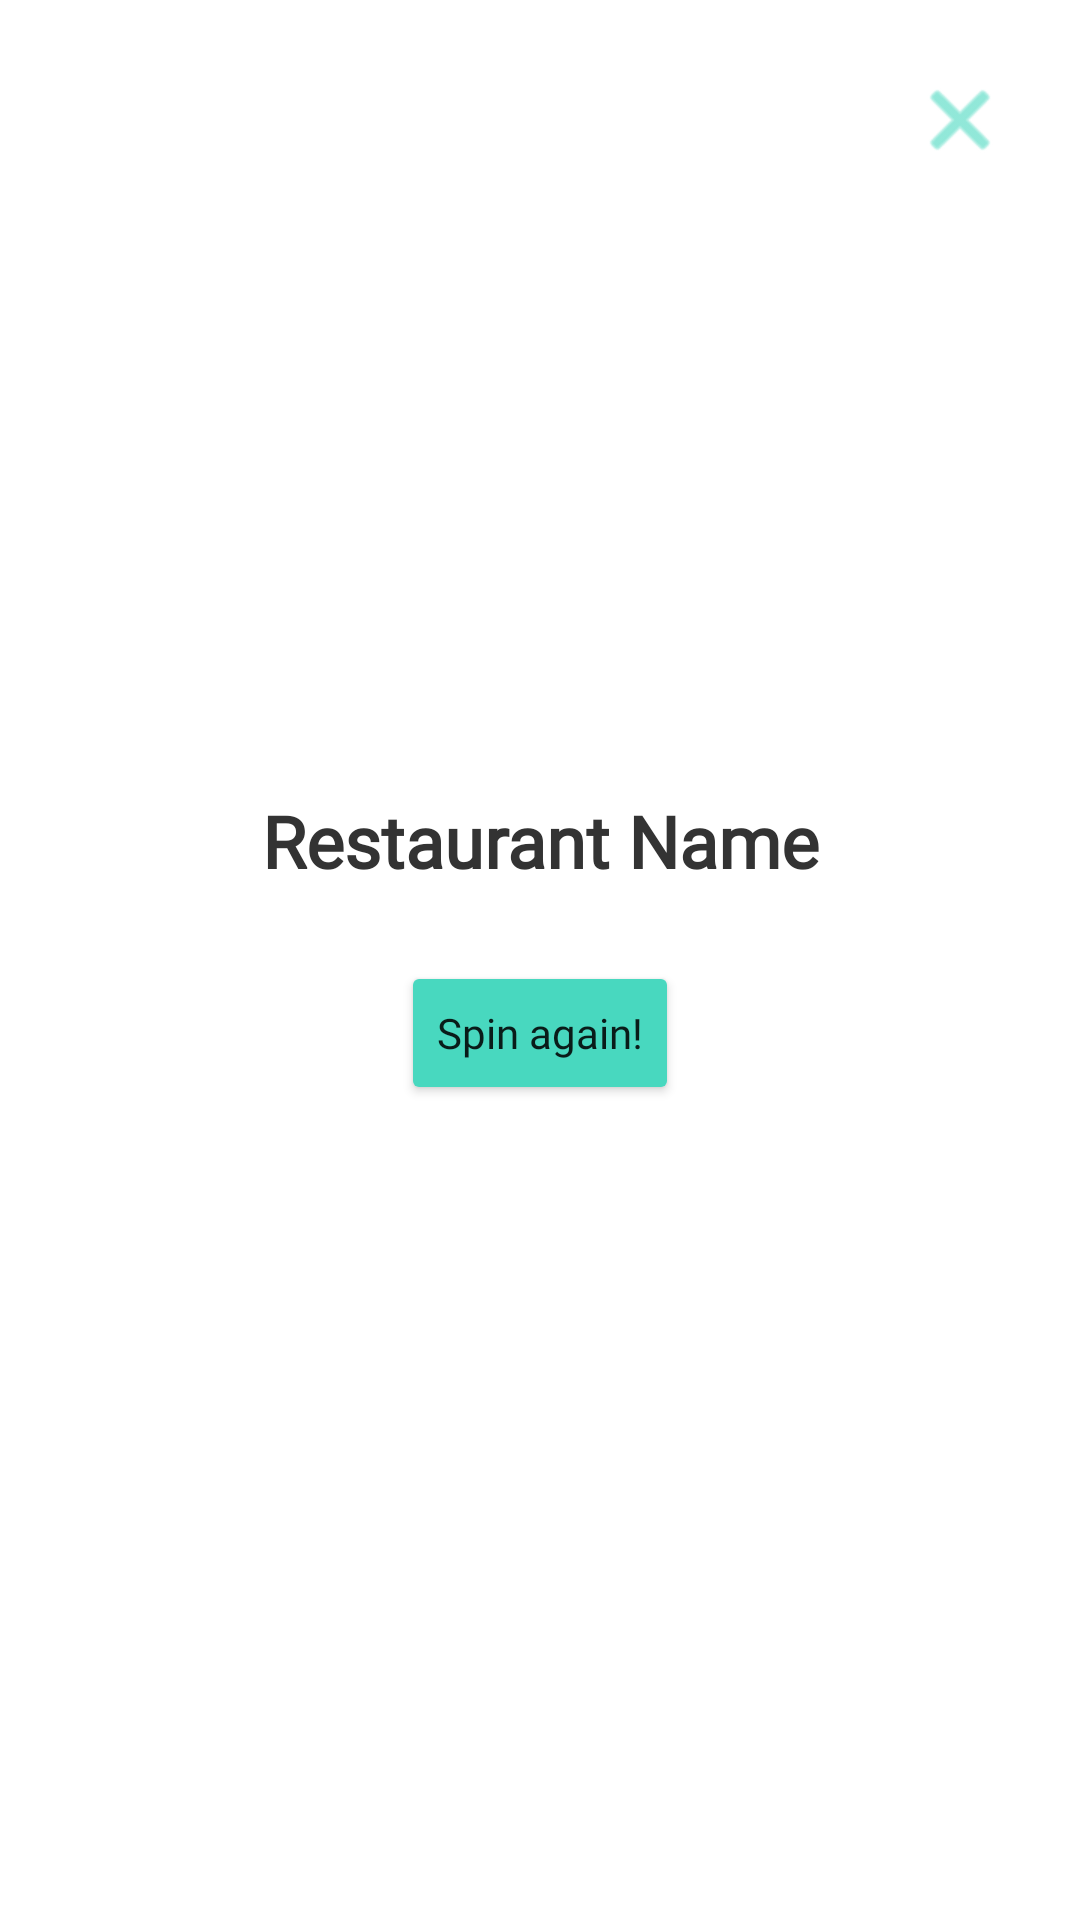

This screen was rendered from an Android layout file. Write that file and the resources it references.
<!-- AndroidManifest.xml: application theme Theme.FuDecide -->
<!-- res/layout/roulette_result.xml -->
<?xml version="1.0" encoding="utf-8"?>
<androidx.constraintlayout.widget.ConstraintLayout xmlns:android="http://schemas.android.com/apk/res/android"
    xmlns:app="http://schemas.android.com/apk/res-auto"
    xmlns:tools="http://schemas.android.com/tools"
    android:layout_width="match_parent"
    android:layout_height="wrap_content"
    android:background="#FFFFFF"
    android:elevation="4dp"
    android:padding="24dp">

    <ImageView
        android:id="@+id/iv_restoPhoto"
        android:layout_width="200dp"
        android:layout_height="200dp"
        android:layout_marginTop="24dp"
        app:layout_constraintEnd_toEndOf="parent"
        app:layout_constraintHorizontal_bias="0.498"
        app:layout_constraintStart_toStartOf="parent"
        app:layout_constraintTop_toTopOf="parent"
        tools:srcCompat="@tools:sample/avatars" />

    <Button
        android:id="@+id/btn_spin_again"
        android:layout_width="wrap_content"
        android:layout_height="wrap_content"
        android:layout_marginTop="24dp"
        android:backgroundTint="#48D8BF"
        android:fontFamily="@font/karla"
        android:text="Spin again!"
        android:textAllCaps="false"
        app:cornerRadius="12dp"
        app:layout_constraintEnd_toEndOf="parent"
        app:layout_constraintStart_toStartOf="parent"
        app:layout_constraintTop_toBottomOf="@+id/tv_restoName" />

    <TextView
        android:id="@+id/tv_restoName"
        android:layout_width="wrap_content"
        android:layout_height="wrap_content"
        android:layout_marginTop="16dp"
        android:fontFamily="@font/raleway"
        android:gravity="center"
        android:text="Restaurant Name"
        android:textColor="#333333"
        android:textSize="24sp"
        android:textStyle="bold"
        app:layout_constraintEnd_toEndOf="parent"
        app:layout_constraintStart_toStartOf="parent"
        app:layout_constraintTop_toBottomOf="@+id/iv_restoPhoto" />

    <ImageView
        android:id="@+id/close_result"
        android:layout_width="wrap_content"
        android:layout_height="wrap_content"
        app:layout_constraintEnd_toEndOf="parent"
        app:layout_constraintTop_toTopOf="parent"
        app:srcCompat="@android:drawable/ic_menu_close_clear_cancel"
        app:tint="#48D8BF" />

</androidx.constraintlayout.widget.ConstraintLayout>
<!-- resources referenced by this layout -->
<resources>
  <style name="Theme.FuDecide" parent="Theme.MaterialComponents.DayNight.NoActionBar">
          
          <item name="colorPrimary">#48D8BF</item>
          <item name="colorPrimaryVariant">#48D8BF</item>
          <item name="colorOnPrimary">@color/white</item>
          
          <item name="colorSecondary">@color/teal_200</item>
          <item name="colorSecondaryVariant">@color/teal_700</item>
          <item name="colorOnSecondary">@color/black</item>
          
          <item name="android:statusBarColor" tools:targetApi="l">?attr/colorPrimaryVariant</item>
          
      </style>
  <!-- not gathered from this repository: default colours our renderer supplied (Android Studio template values) -->
  <color name="teal_200">#FF03DAC5</color>
  <color name="teal_700">#FF018786</color>
  <color name="black">#FF000000</color>
  <color name="white">#FFFFFFFF</color>
</resources>
